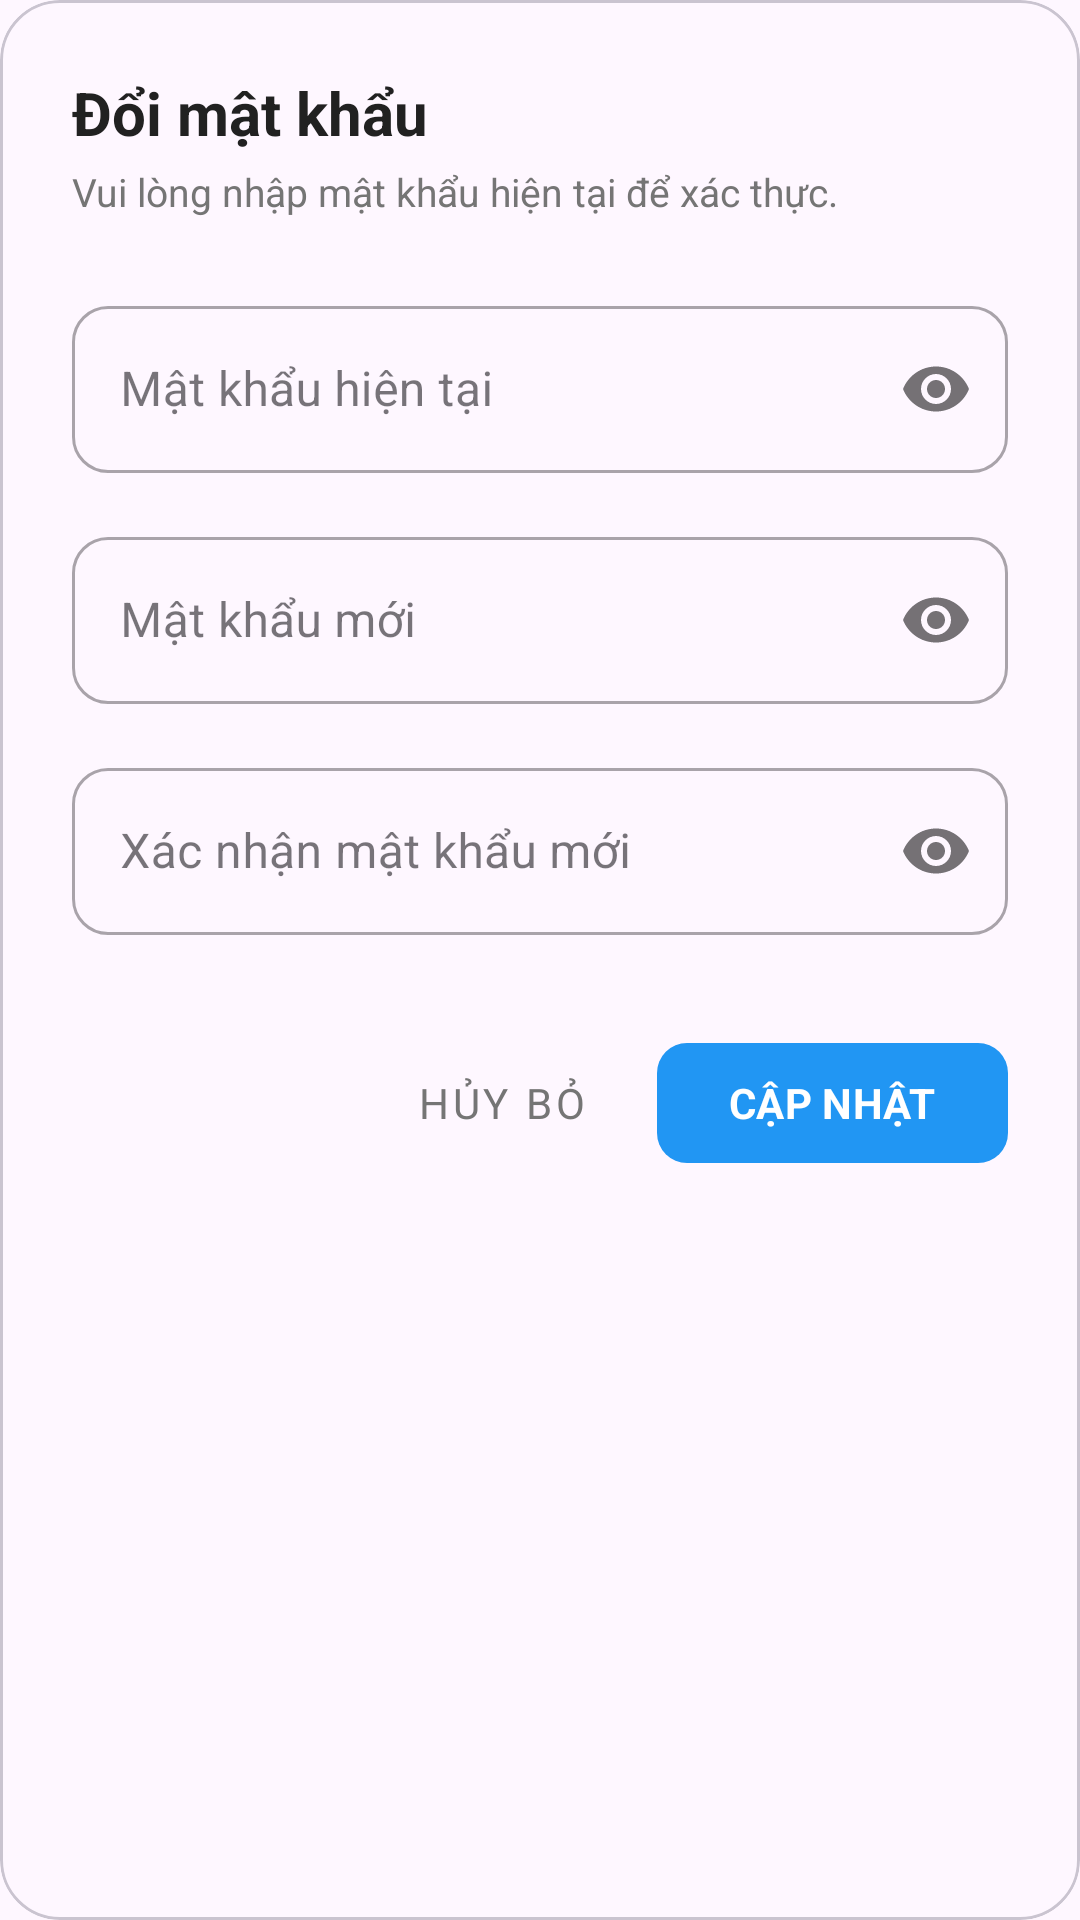

This screen was rendered from an Android layout file. Write that file and the resources it references.
<!-- AndroidManifest.xml: application theme Theme.DuolingoApp -->
<!-- res/layout/dialog_change_password.xml -->
<?xml version="1.0" encoding="utf-8"?>
<com.google.android.material.card.MaterialCardView xmlns:android="http://schemas.android.com/apk/res/android"
    xmlns:app="http://schemas.android.com/apk/res-auto"
    android:layout_width="match_parent"
    android:layout_height="wrap_content"
    app:cardCornerRadius="20dp"
    app:cardElevation="0dp">

    <LinearLayout
        android:layout_width="match_parent"
        android:layout_height="wrap_content"
        android:orientation="vertical"
        android:padding="24dp">

        <TextView
            android:layout_width="wrap_content"
            android:layout_height="wrap_content"
            android:text="Đổi mật khẩu"
            android:textColor="#212121"
            android:textSize="20sp"
            android:textStyle="bold" />

        <TextView
            android:layout_width="wrap_content"
            android:layout_height="wrap_content"
            android:layout_marginTop="4dp"
            android:text="Vui lòng nhập mật khẩu hiện tại để xác thực."
            android:textColor="#757575"
            android:textSize="13sp" />

        <com.google.android.material.textfield.TextInputLayout
            style="@style/Widget.MaterialComponents.TextInputLayout.OutlinedBox"
            android:layout_width="match_parent"
            android:layout_height="wrap_content"
            android:layout_marginTop="24dp"
            android:hint="Mật khẩu hiện tại"
            app:boxCornerRadiusBottomEnd="12dp"
            app:boxCornerRadiusBottomStart="12dp"
            app:boxCornerRadiusTopEnd="12dp"
            app:boxCornerRadiusTopStart="12dp"
            app:passwordToggleEnabled="true">
            <com.google.android.material.textfield.TextInputEditText
                android:id="@+id/edt_current_password"
                android:layout_width="match_parent"
                android:layout_height="wrap_content"
                android:inputType="textPassword" />
        </com.google.android.material.textfield.TextInputLayout>

        <com.google.android.material.textfield.TextInputLayout
            style="@style/Widget.MaterialComponents.TextInputLayout.OutlinedBox"
            android:layout_width="match_parent"
            android:layout_height="wrap_content"
            android:layout_marginTop="16dp"
            android:hint="Mật khẩu mới"
            app:boxCornerRadiusBottomEnd="12dp"
            app:boxCornerRadiusBottomStart="12dp"
            app:boxCornerRadiusTopEnd="12dp"
            app:boxCornerRadiusTopStart="12dp"
            app:passwordToggleEnabled="true">
            <com.google.android.material.textfield.TextInputEditText
                android:id="@+id/edt_new_password"
                android:layout_width="match_parent"
                android:layout_height="wrap_content"
                android:inputType="textPassword" />
        </com.google.android.material.textfield.TextInputLayout>

        <com.google.android.material.textfield.TextInputLayout
            style="@style/Widget.MaterialComponents.TextInputLayout.OutlinedBox"
            android:layout_width="match_parent"
            android:layout_height="wrap_content"
            android:layout_marginTop="16dp"
            android:hint="Xác nhận mật khẩu mới"
            app:boxCornerRadiusBottomEnd="12dp"
            app:boxCornerRadiusBottomStart="12dp"
            app:boxCornerRadiusTopEnd="12dp"
            app:boxCornerRadiusTopStart="12dp"
            app:passwordToggleEnabled="true">
            <com.google.android.material.textfield.TextInputEditText
                android:id="@+id/edt_confirm_password"
                android:layout_width="match_parent"
                android:layout_height="wrap_content"
                android:inputType="textPassword" />
        </com.google.android.material.textfield.TextInputLayout>

        <LinearLayout
            android:layout_width="match_parent"
            android:layout_height="wrap_content"
            android:layout_marginTop="32dp"
            android:gravity="end"
            android:orientation="horizontal">

            <com.google.android.material.button.MaterialButton
                android:id="@+id/btn_cancel"
                style="@style/Widget.MaterialComponents.Button.TextButton"
                android:layout_width="wrap_content"
                android:layout_height="wrap_content"
                android:text="HỦY BỎ"
                android:textColor="#757575" />

            <com.google.android.material.button.MaterialButton
                android:id="@+id/btn_confirm_save"
                android:layout_width="wrap_content"
                android:layout_height="wrap_content"
                android:layout_marginStart="8dp"
                android:text="CẬP NHẬT"
                android:textStyle="bold"
                app:cornerRadius="10dp" />
        </LinearLayout>
    </LinearLayout>
</com.google.android.material.card.MaterialCardView>
<!-- resources referenced by this layout -->
<resources>
  <style name="Theme.DuolingoApp" parent="Theme.VocaVerse" />
  <style name="Theme.VocaVerse" parent="Theme.Material3.DayNight.NoActionBar">
          
          <item name="colorPrimary">#2196F3</item>
          <item name="colorOnPrimary">@color/white</item>
          
          <item name="android:statusBarColor">?attr/colorPrimary</item>
  
          <item name="android:fontFamily">sans-serif</item>
          <item name="fontFamily">sans-serif</item>
      </style>
  <color name="white">#FFFFFFFF</color>
</resources>
